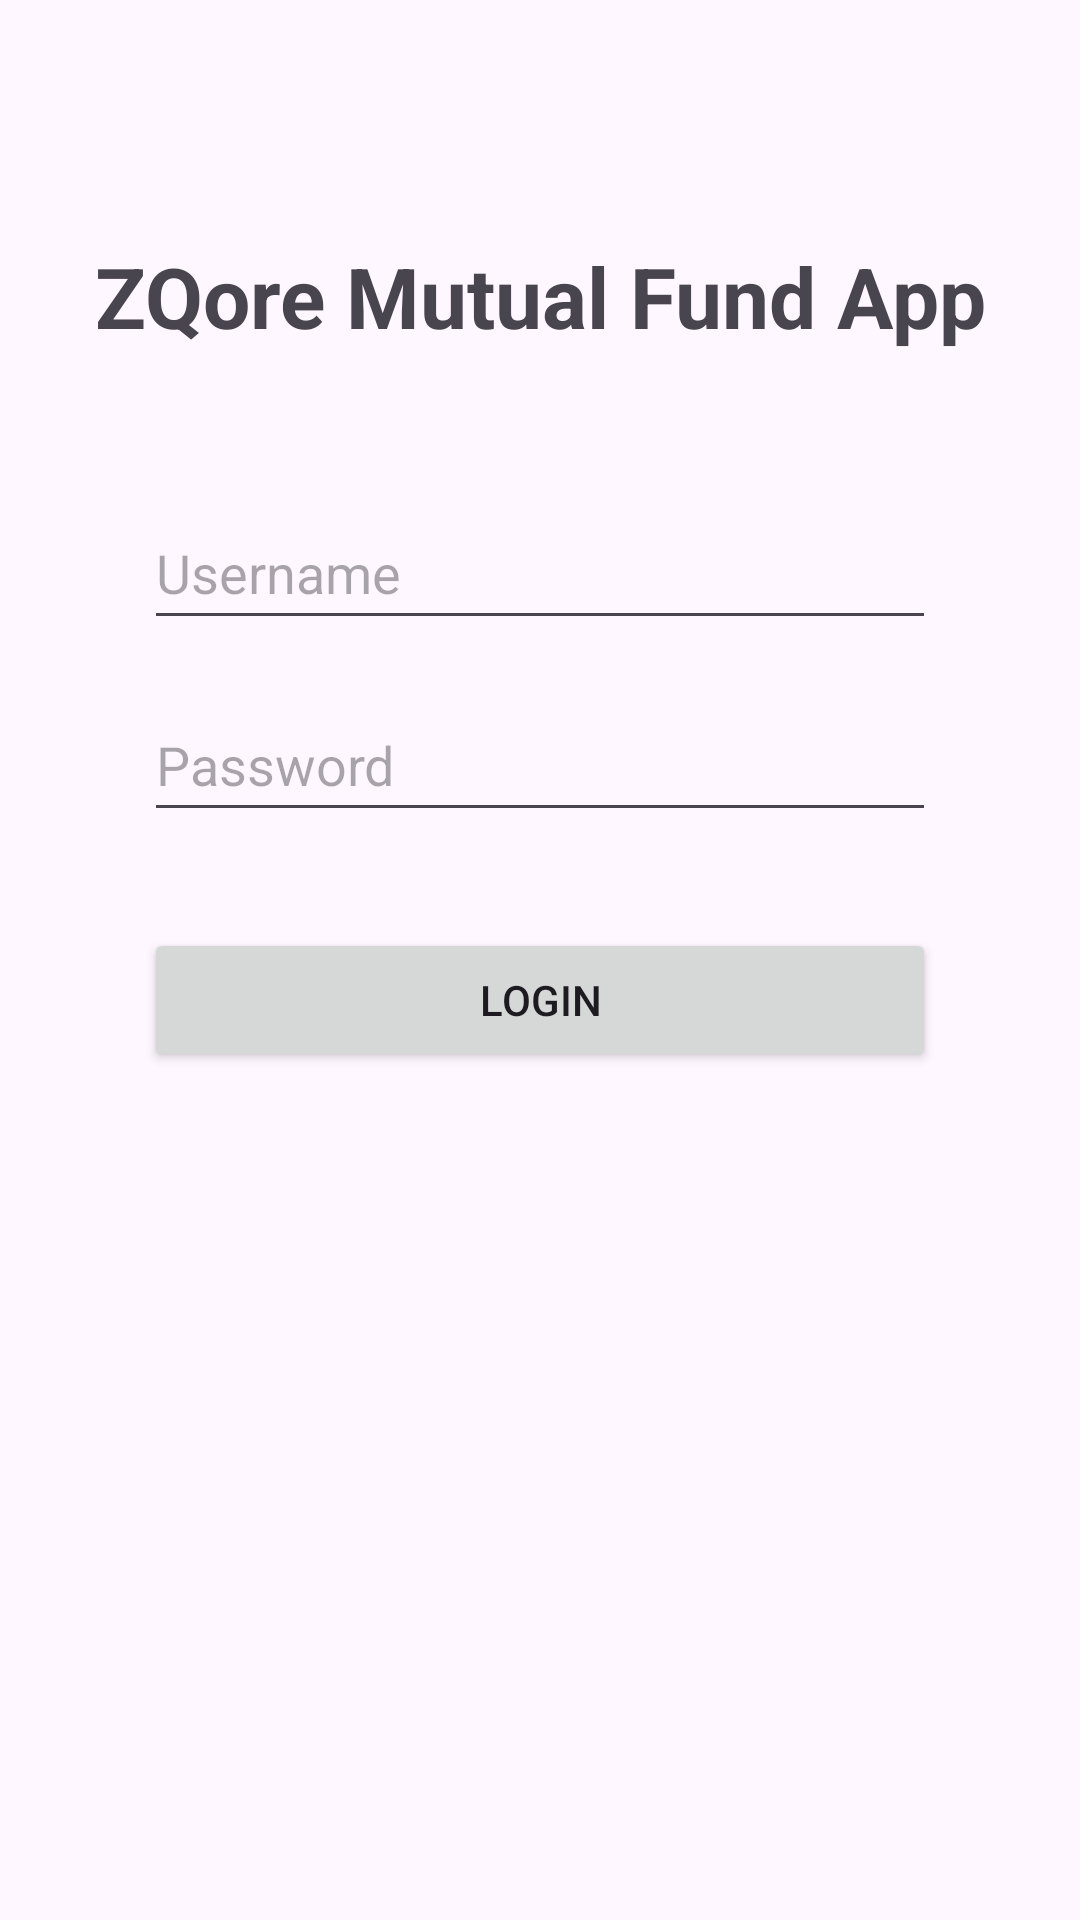

Produce the Android XML layout that renders to this screen, including the resource entries it uses.
<!-- AndroidManifest.xml: application theme Theme.ZQoreMutualFundApp -->
<!-- res/layout/activity_login.xml -->
<?xml version="1.0" encoding="utf-8"?>
<androidx.constraintlayout.widget.ConstraintLayout
    xmlns:android="http://schemas.android.com/apk/res/android"
    xmlns:app="http://schemas.android.com/apk/res-auto"
    xmlns:tools="http://schemas.android.com/tools"
    android:layout_width="match_parent"
    android:layout_height="match_parent"
    android:padding="16dp"
    tools:context="com.zeroqore.mutualfundapp.ui.auth.LoginActivity">

    <TextView
        android:id="@+id/loginTitle"
        android:layout_width="wrap_content"
        android:layout_height="wrap_content"
        android:text="ZQore Mutual Fund App"
        android:textSize="28sp"
        android:textStyle="bold"
        android:layout_marginTop="64dp"
        app:layout_constraintTop_toTopOf="parent"
        app:layout_constraintStart_toStartOf="parent"
        app:layout_constraintEnd_toEndOf="parent" />

    <EditText
        android:id="@+id/usernameEditText"
        android:layout_width="0dp"
        android:layout_height="wrap_content"
        android:layout_marginStart="32dp"
        android:layout_marginEnd="32dp"
        android:layout_marginTop="48dp"
        android:hint="Username"
        android:inputType="text"
        android:minHeight="48dp"
        app:layout_constraintTop_toBottomOf="@id/loginTitle"
        app:layout_constraintStart_toStartOf="parent"
        app:layout_constraintEnd_toEndOf="parent" />

    <EditText
        android:id="@+id/passwordEditText"
        android:layout_width="0dp"
        android:layout_height="wrap_content"
        android:layout_marginStart="32dp"
        android:layout_marginEnd="32dp"
        android:layout_marginTop="16dp"
        android:hint="Password"
        android:inputType="textPassword"
        android:minHeight="48dp"
        app:layout_constraintTop_toBottomOf="@id/usernameEditText"
    app:layout_constraintStart_toStartOf="parent"
    app:layout_constraintEnd_toEndOf="parent" />

    <Button
        android:id="@+id/loginButton"
        android:layout_width="0dp"
        android:layout_height="wrap_content"
        android:layout_marginStart="32dp"
        android:layout_marginEnd="32dp"
        android:layout_marginTop="32dp"
        android:text="Login"
        app:layout_constraintTop_toBottomOf="@id/passwordEditText"
        app:layout_constraintStart_toStartOf="parent"
        app:layout_constraintEnd_toEndOf="parent" />

    <ProgressBar
        android:id="@+id/progressBar"
        style="?android:attr/progressBarStyle"
        android:layout_width="wrap_content"
        android:layout_height="wrap_content"
        android:visibility="gone"
        app:layout_constraintBottom_toBottomOf="parent"
        app:layout_constraintEnd_toEndOf="parent"
        app:layout_constraintStart_toStartOf="parent"
        app:layout_constraintTop_toTopOf="parent" />

</androidx.constraintlayout.widget.ConstraintLayout>
<!-- resources referenced by this layout -->
<resources>
  <style name="Theme.ZQoreMutualFundApp" parent="Base.Theme.ZQoreMutualFundApp" />
  <style name="Base.Theme.ZQoreMutualFundApp" parent="Theme.Material3.DayNight">
      </style>
</resources>
